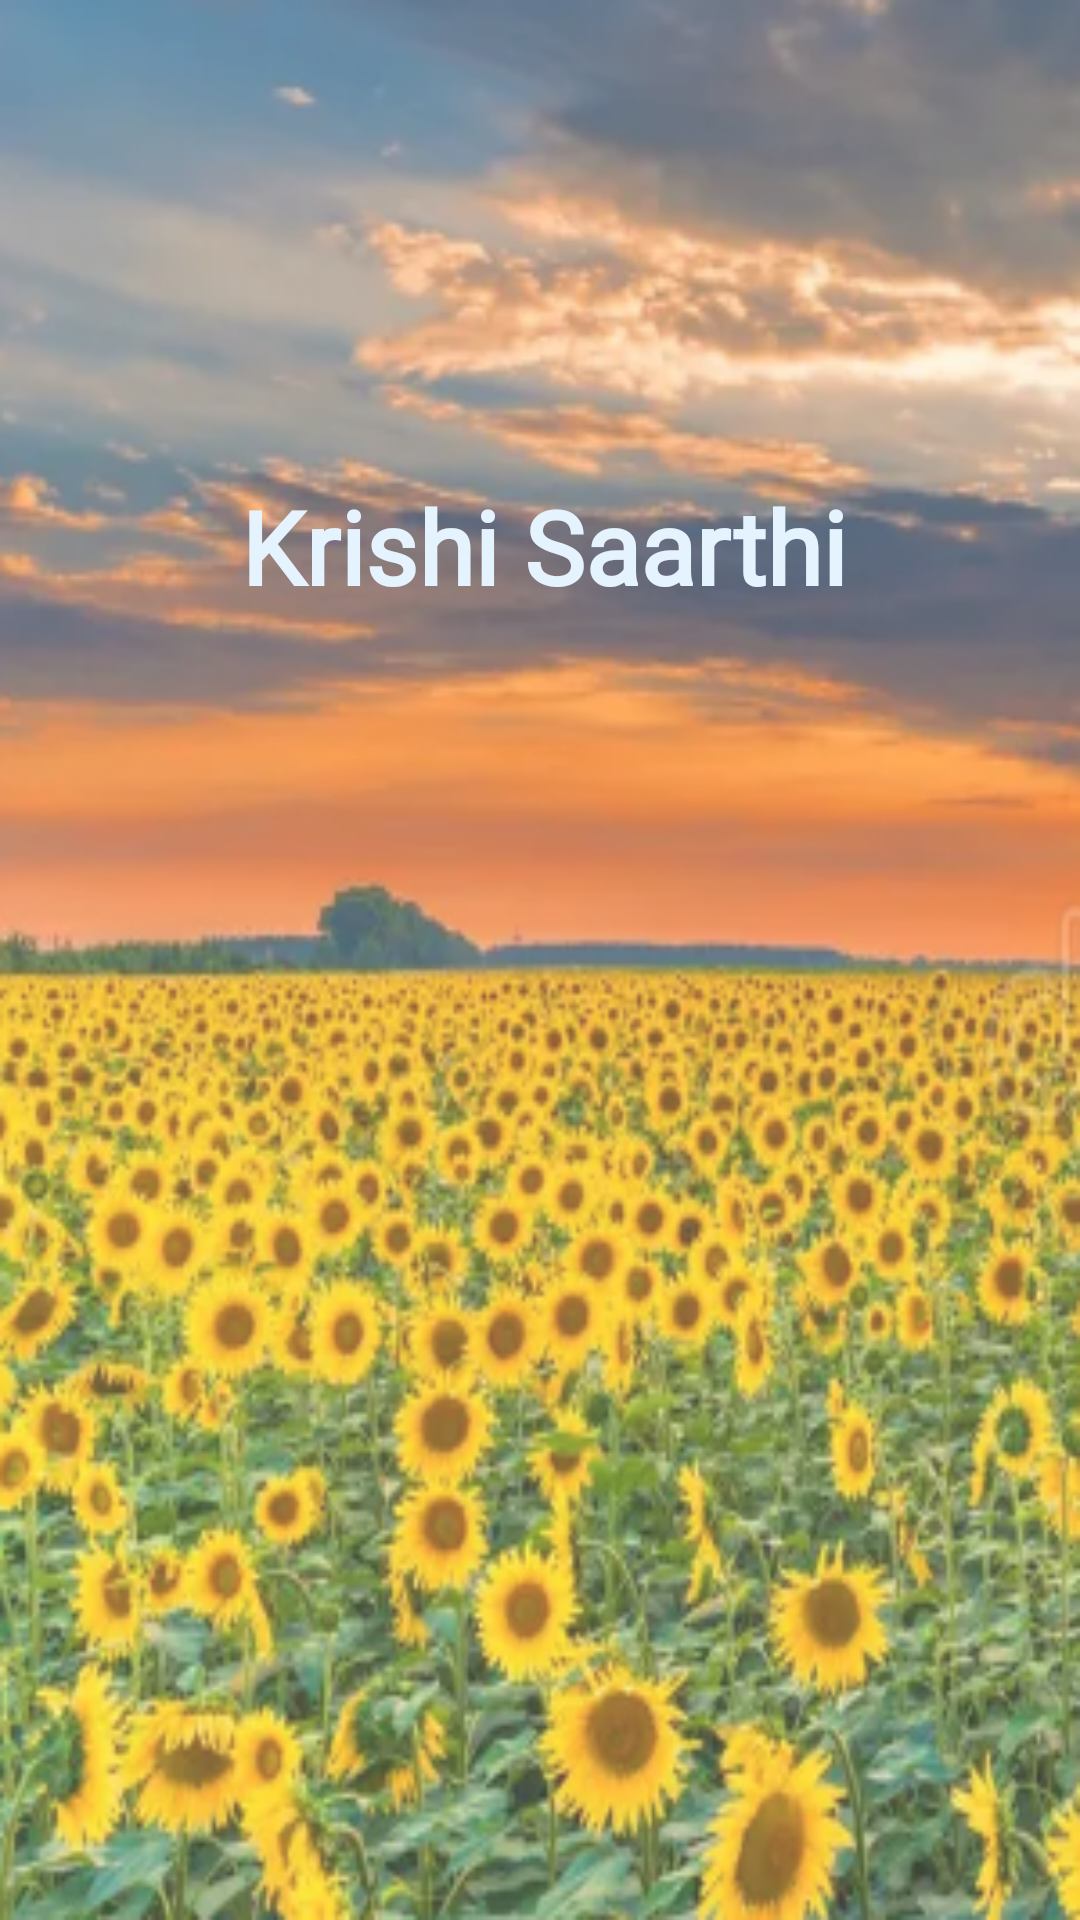

Write the Android layout XML for this screen, with the resource values it uses.
<!-- AndroidManifest.xml: application theme Theme.FarmingApp -->
<!-- res/layout/startup.xml -->
<?xml version="1.0" encoding="utf-8"?>
<LinearLayout xmlns:android="http://schemas.android.com/apk/res/android"
    xmlns:app="http://schemas.android.com/apk/res-auto"
    xmlns:tools="http://schemas.android.com/tools"
    android:layout_width="match_parent"
    android:layout_height="match_parent"
    tools:context=".Login">

    <androidx.constraintlayout.widget.ConstraintLayout
        android:layout_width="match_parent"
        android:layout_height="match_parent"
        android:layout_weight="1"
        android:alpha="0.8"
        android:background="@drawable/splash"
        tools:layout_editor_absoluteX="207dp">

        <TextView
            android:id="@+id/editTextText3"
            android:layout_width="388dp"
            android:layout_height="65dp"
            android:ems="10"
            android:fontFamily="@font/aclonica"
            android:inputType="text"
            android:text="Krishi Saarthi"
            android:textAlignment="center"
            android:textColor="@color/material_dynamic_secondary95"
            android:textSize="34sp"
            android:textStyle="bold"
            app:layout_constraintBottom_toBottomOf="parent"
            app:layout_constraintEnd_toEndOf="parent"
            app:layout_constraintHorizontal_bias="0.478"
            app:layout_constraintStart_toStartOf="parent"
            app:layout_constraintTop_toTopOf="parent"
            app:layout_constraintVertical_bias="0.277" />

    </androidx.constraintlayout.widget.ConstraintLayout>
</LinearLayout>
<!-- resources referenced by this layout -->
<resources>
  <!-- drawable splash: png bitmap (drawable, 320460 bytes) -->
  <style name="Theme.FarmingApp" parent="Base.Theme.FarmingApp" />
  <style name="Base.Theme.FarmingApp" parent="Theme.Material3.DayNight.NoActionBar">
          
          
      </style>
</resources>
